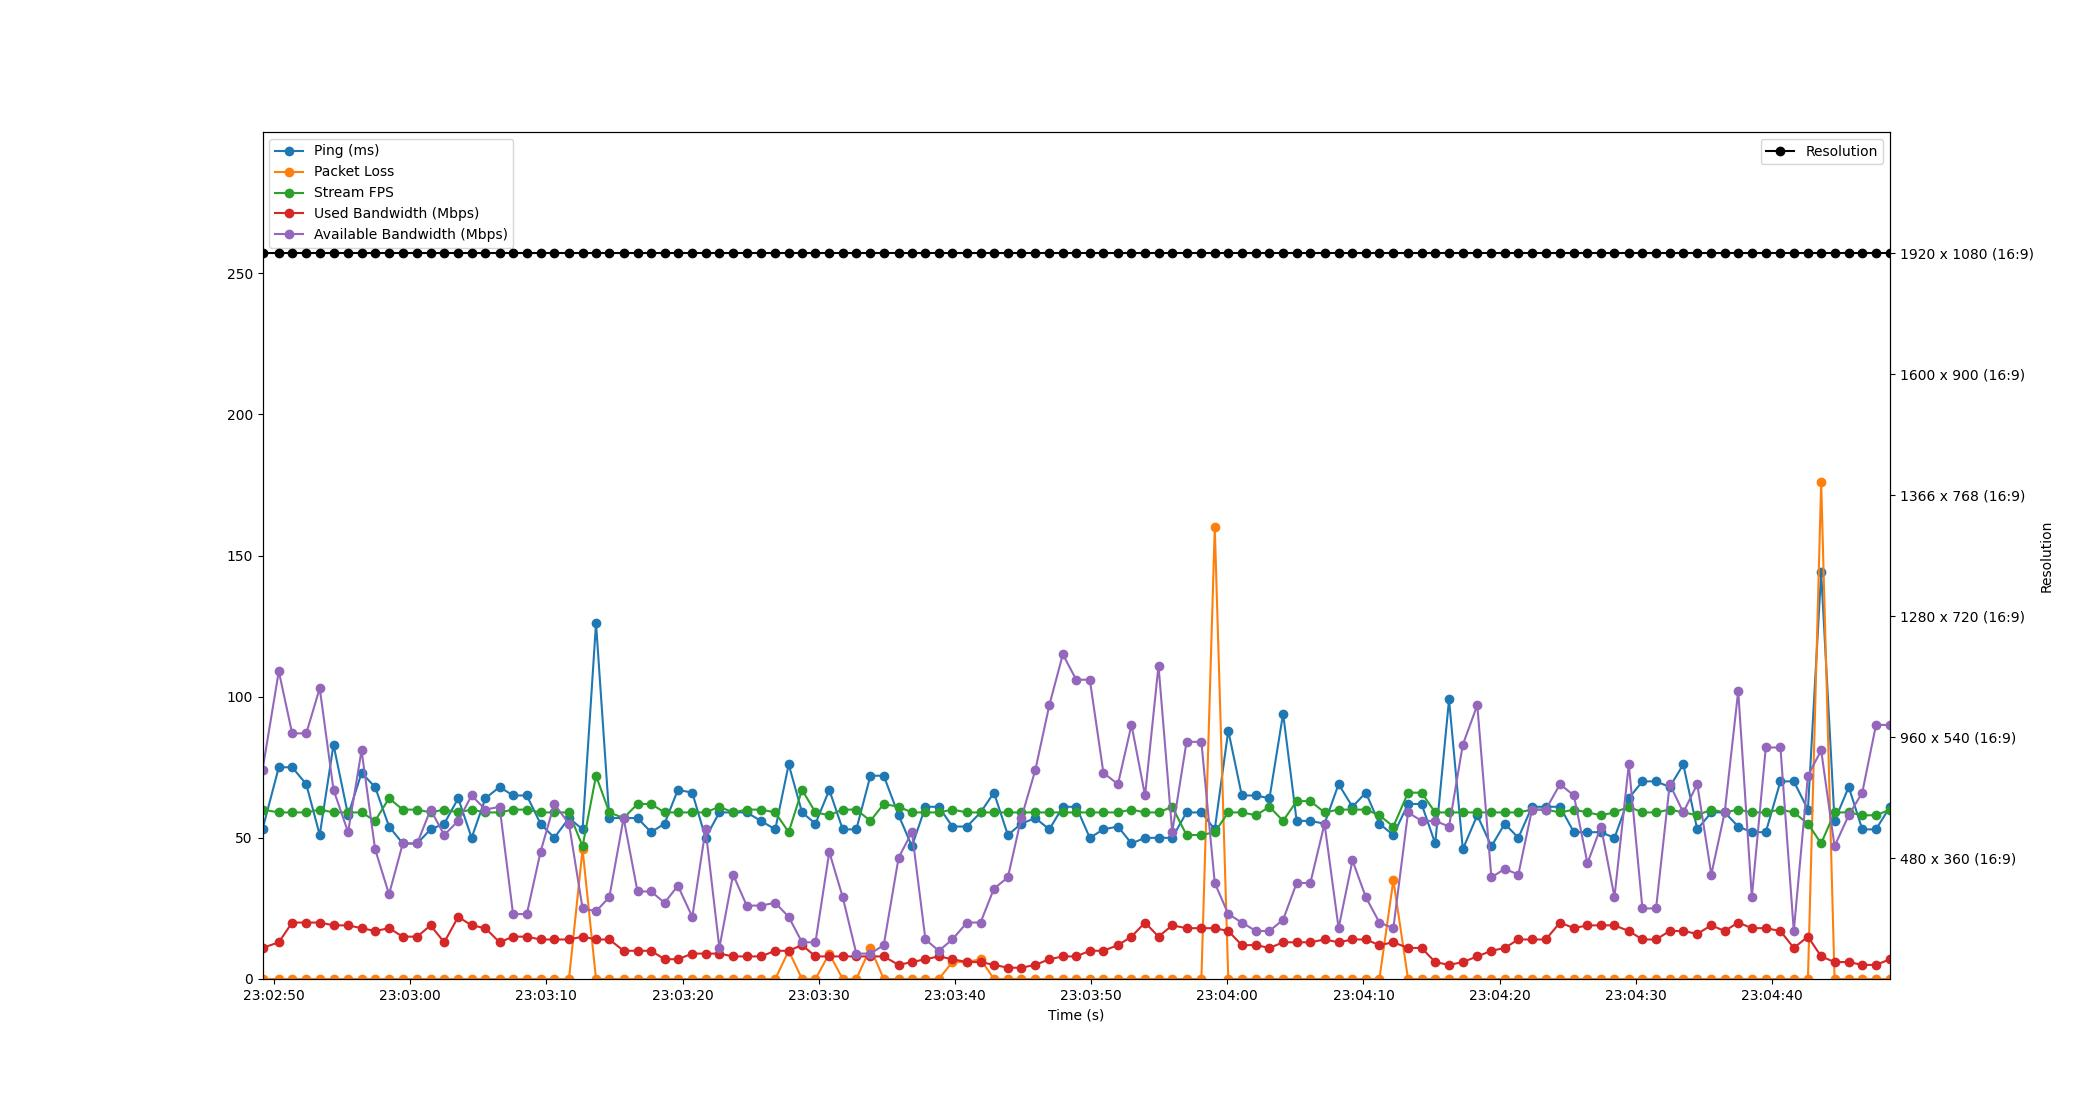

Values plotted in this chart, from the file beside it:
Time, Timestamp, Ping, Packet Loss, Stream FPS, Used Bandwidth, Resolution, Available Bandwidth
2.1457672119140625e-06, 2023-07-19 23:02:49.151080, 53, 0, 60, 11, 1920 x 1080 (16:9), 74
1.197, 2023-07-19 23:02:50.348099, 75, 0, 59, 13, 1920 x 1080 (16:9), 109
2.178, 2023-07-19 23:02:51.329029, 75, 0, 59, 20, 1920 x 1080 (16:9), 87
3.214, 2023-07-19 23:02:52.365137, 69, 0, 59, 20, 1920 x 1080 (16:9), 87
4.202, 2023-07-19 23:02:53.353571, 51, 0, 60, 20, 1920 x 1080 (16:9), 103
5.214, 2023-07-19 23:02:54.365139, 83, 0, 59, 19, 1920 x 1080 (16:9), 67
6.286, 2023-07-19 23:02:55.437176, 58, 0, 59, 19, 1920 x 1080 (16:9), 52
7.274, 2023-07-19 23:02:56.424914, 73, 0, 59, 18, 1920 x 1080 (16:9), 81
8.268, 2023-07-19 23:02:57.418839, 68, 0, 56, 17, 1920 x 1080 (16:9), 46
9.292, 2023-07-19 23:02:58.443474, 54, 0, 64, 18, 1920 x 1080 (16:9), 30
10.3, 2023-07-19 23:02:59.451704, 48, 0, 60, 15, 1920 x 1080 (16:9), 48
11.36, 2023-07-19 23:03:00.509154, 48, 0, 60, 15, 1920 x 1080 (16:9), 48
12.34, 2023-07-19 23:03:01.492353, 53, 0, 59, 19, 1920 x 1080 (16:9), 60
13.34, 2023-07-19 23:03:02.494512, 55, 0, 60, 13, 1920 x 1080 (16:9), 51
14.37, 2023-07-19 23:03:03.522940, 64, 0, 59, 22, 1920 x 1080 (16:9), 56
15.36, 2023-07-19 23:03:04.507289, 50, 0, 60, 19, 1920 x 1080 (16:9), 65
16.37, 2023-07-19 23:03:05.519945, 64, 0, 59, 18, 1920 x 1080 (16:9), 60
17.41, 2023-07-19 23:03:06.561165, 68, 0, 59, 13, 1920 x 1080 (16:9), 61
18.4, 2023-07-19 23:03:07.551048, 65, 0, 60, 15, 1920 x 1080 (16:9), 23
19.41, 2023-07-19 23:03:08.559998, 65, 0, 60, 15, 1920 x 1080 (16:9), 23
20.42, 2023-07-19 23:03:09.567222, 55, 0, 59, 14, 1920 x 1080 (16:9), 45
21.42, 2023-07-19 23:03:10.575956, 50, 0, 59, 14, 1920 x 1080 (16:9), 62
22.51, 2023-07-19 23:03:11.656547, 57, 0, 59, 14, 1920 x 1080 (16:9), 55
23.5, 2023-07-19 23:03:12.654630, 53, 46, 47, 15, 1920 x 1080 (16:9), 25
24.49, 2023-07-19 23:03:13.642980, 126, 0, 72, 14, 1920 x 1080 (16:9), 24
25.47, 2023-07-19 23:03:14.620511, 57, 0, 59, 14, 1920 x 1080 (16:9), 29
26.52, 2023-07-19 23:03:15.668964, 57, 0, 57, 10, 1920 x 1080 (16:9), 57
27.54, 2023-07-19 23:03:16.688935, 57, 0, 62, 10, 1920 x 1080 (16:9), 31
28.54, 2023-07-19 23:03:17.687450, 52, 0, 62, 10, 1920 x 1080 (16:9), 31
29.52, 2023-07-19 23:03:18.674270, 55, 0, 59, 7, 1920 x 1080 (16:9), 27
30.5, 2023-07-19 23:03:19.653165, 67, 0, 59, 7, 1920 x 1080 (16:9), 33
31.56, 2023-07-19 23:03:20.712360, 66, 0, 59, 9, 1920 x 1080 (16:9), 22
32.54, 2023-07-19 23:03:21.687747, 50, 0, 59, 9, 1920 x 1080 (16:9), 53
33.55, 2023-07-19 23:03:22.698272, 59, 0, 61, 9, 1920 x 1080 (16:9), 11
34.56, 2023-07-19 23:03:23.706685, 59, 0, 59, 8, 1920 x 1080 (16:9), 37
35.56, 2023-07-19 23:03:24.708497, 59, 0, 60, 8, 1920 x 1080 (16:9), 26
36.6, 2023-07-19 23:03:25.750960, 56, 0, 60, 8, 1920 x 1080 (16:9), 26
37.65, 2023-07-19 23:03:26.804444, 53, 0, 59, 10, 1920 x 1080 (16:9), 27
38.64, 2023-07-19 23:03:27.791133, 76, 10, 52, 10, 1920 x 1080 (16:9), 22
39.62, 2023-07-19 23:03:28.771375, 59, 0, 67, 12, 1920 x 1080 (16:9), 13
40.61, 2023-07-19 23:03:29.758126, 55, 0, 59, 8, 1920 x 1080 (16:9), 13
41.62, 2023-07-19 23:03:30.771406, 67, 9, 58, 8, 1920 x 1080 (16:9), 45
42.61, 2023-07-19 23:03:31.758281, 53, 0, 60, 8, 1920 x 1080 (16:9), 29
43.61, 2023-07-19 23:03:32.757020, 53, 0, 60, 8, 1920 x 1080 (16:9), 9
44.64, 2023-07-19 23:03:33.792924, 72, 11, 56, 8, 1920 x 1080 (16:9), 9
45.62, 2023-07-19 23:03:34.771210, 72, 0, 62, 8, 1920 x 1080 (16:9), 12
46.71, 2023-07-19 23:03:35.862946, 58, 0, 61, 5, 1920 x 1080 (16:9), 43
47.69, 2023-07-19 23:03:36.840475, 47, 0, 59, 6, 1920 x 1080 (16:9), 52
48.68, 2023-07-19 23:03:37.831443, 61, 0, 59, 7, 1920 x 1080 (16:9), 14
49.66, 2023-07-19 23:03:38.815523, 61, 0, 59, 8, 1920 x 1080 (16:9), 10
50.66, 2023-07-19 23:03:39.808952, 54, 6, 60, 7, 1920 x 1080 (16:9), 14
51.73, 2023-07-19 23:03:40.883498, 54, 6, 59, 6, 1920 x 1080 (16:9), 20
52.73, 2023-07-19 23:03:41.879760, 59, 7, 59, 6, 1920 x 1080 (16:9), 20
53.71, 2023-07-19 23:03:42.863498, 66, 0, 59, 5, 1920 x 1080 (16:9), 32
54.74, 2023-07-19 23:03:43.886427, 51, 0, 59, 4, 1920 x 1080 (16:9), 36
55.72, 2023-07-19 23:03:44.871021, 55, 0, 59, 4, 1920 x 1080 (16:9), 57
56.75, 2023-07-19 23:03:45.900524, 57, 0, 59, 5, 1920 x 1080 (16:9), 74
57.78, 2023-07-19 23:03:46.930977, 53, 0, 59, 7, 1920 x 1080 (16:9), 97
58.77, 2023-07-19 23:03:47.922023, 61, 0, 59, 8, 1920 x 1080 (16:9), 115
59.75, 2023-07-19 23:03:48.905147, 61, 0, 59, 8, 1920 x 1080 (16:9), 106
... 59 more rows
